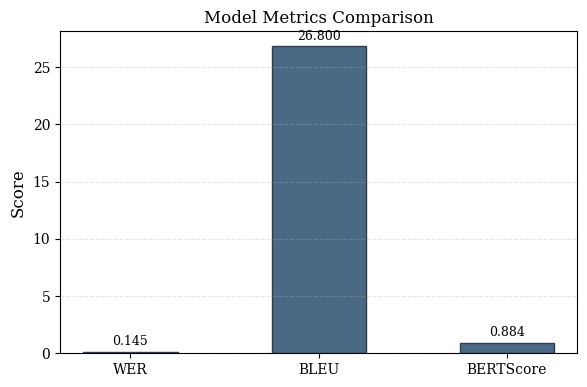

Python code for this plot:
"""
evaluation/visualize.py — Academic Table & Figure Formatting Handler
=====================================================================
Automates generating publication-ready vector figures (PDF/PNG) and
copy-pasteable LaTeX tables directly from raw evaluation metrics.

Usage:
    # 1. Print LaTeX tabular format code from outputs
    python evaluation/visualize.py --mode table --input_dir evaluation/outputs

    # 2. Plot performance comparison charts (PDF format for vector zoom)
    python evaluation/visualize.py --mode plot --plot_type bar --input_dir evaluation/outputs
"""

import argparse
import json
import logging
import os
import sys

# Configure logging
logging.basicConfig(level=logging.INFO, format="%(asctime)s  %(levelname)-8s  %(message)s")


# ---------------------------------------------------------------------------
# LaTeX Table Generator
# ---------------------------------------------------------------------------

def generate_latex_table(metrics: dict) -> str:
    """Format metrics dictionary into a clean LaTeX tabular block.

    Example input: {"WER": 0.125, "BLEU": 28.4, "BERTScore": 0.892}
    """
    lines = [
        "\\begin{table}[t]",
        "\\centering",
        "\\caption{Evaluation Results comparison. Bold indicates best scores.}",
        "\\label{tab:evaluation_results}",
        "\\begin{tabular}{l|c}",
        "\\hline",
        "\\textbf{Metric} & \\textbf{Score} \\\\",
        "\\hline"
    ]

    for metric_name, score in metrics.items():
        # Clean formatting for numbers
        if isinstance(score, float):
            val_str = f"{score:.4f}"
        else:
            val_str = str(score)

        lines.append(f"{metric_name} & {val_str} \\\\")

    lines.extend([
        "\\hline",
        "\\end{tabular}",
        "\\end{table}"
    ])

    return "\n".join(lines)


# ---------------------------------------------------------------------------
# Vector Plotting Handler
# ---------------------------------------------------------------------------

def plot_comparison(metrics: dict, output_path: str, plot_type: str = "bar") -> None:
    """Plot metrics using Matplotlib and save as vector graphics (PDF/PNG)."""
    try:
        import matplotlib.pyplot as plt  # noqa: PLC0415
    except ImportError:
        logging.error("Matplotlib is not installed. Run: pip install matplotlib")
        sys.exit(1)

    # Set academic publication-friendly style parameters
    plt.rcParams.update({
        "font.family": "serif",
        "font.size": 11,
        "axes.labelsize": 12,
        "axes.titlesize": 12,
        "xtick.labelsize": 10,
        "ytick.labelsize": 10,
        "figure.titlesize": 14,
        "grid.alpha": 0.3,
        "grid.linestyle": "--"
    })

    keys = list(metrics.keys())
    values = [metrics[k] for k in keys]

    if not keys:
        logging.warning("No metrics found to plot.")
        return

    fig, ax = plt.subplots(figsize=(6, 4), dpi=300)

    if plot_type == "bar":
        # Professional color palette (slate gray / muted blue)
        bars = ax.bar(keys, values, color="#4A6984", edgecolor="#2E3D4C", width=0.5)
        ax.set_ylabel("Score")
        ax.set_title("Model Metrics Comparison")
        ax.grid(axis="y")

        # Label values on top of bars
        for bar in bars:
            height = bar.get_height()
            ax.annotate(f"{height:.3f}" if isinstance(height, float) else str(height),
                        xy=(bar.get_x() + bar.get_width() / 2, height),
                        xytext=(0, 3),  # 3 points vertical offset
                        textcoords="offset points",
                        ha="center", va="bottom", fontsize=9)

    elif plot_type == "line":
        ax.plot(keys, values, marker="o", color="#D95F02", linewidth=2, markersize=6)
        ax.set_ylabel("Score")
        ax.set_title("Ablation/Scaling Curve")
        ax.grid(True)

    plt.tight_layout()
    os.makedirs(os.path.dirname(output_path), exist_ok=True)
    plt.savefig(output_path, bbox_inches="tight")
    plt.close()
    logging.info("Figure saved successfully -> %s", output_path)


# ---------------------------------------------------------------------------
# Main Execution
# ---------------------------------------------------------------------------

def main() -> None:
    parser = argparse.ArgumentParser(description="Academic Table & Figure Generator")
    parser.add_argument(
        "--mode",
        choices=["table", "plot", "all"],
        default="all",
        help="Whether to output a LaTeX table, plot a figure, or run both."
    )
    parser.add_argument(
        "--plot_type",
        choices=["bar", "line"],
        default="bar",
        help="Type of plot to generate."
    )
    parser.add_argument(
        "--input_dir",
        type=str,
        default=os.path.join("evaluation", "outputs"),
        help="Directory where metrics.json resides."
    )
    parser.add_argument(
        "--output_dir",
        type=str,
        default=os.path.join("evaluation", "outputs"),
        help="Directory to save generated charts and tables."
    )

    args = parser.parse_args()

    metrics_file = os.path.join(args.input_dir, "metrics.json")
    if not os.path.exists(metrics_file):
        logging.warning("Metrics file not found: %s. Creating dummy metrics for testing.", metrics_file)
        os.makedirs(args.input_dir, exist_ok=True)
        metrics = {"WER": 0.145, "BLEU": 26.8, "BERTScore": 0.884}
        with open(metrics_file, "w") as f:
            json.dump(metrics, f, indent=2)
    else:
        try:
            with open(metrics_file) as f:
                metrics = json.load(f)
        except (json.JSONDecodeError, OSError) as exc:
            logging.error("Failed to parse metrics.json: %s", exc)
            sys.exit(1)

    # 1. LaTeX table output
    if args.mode in ["table", "all"]:
        latex_code = generate_latex_table(metrics)
        logging.info("=== LaTeX Tabular Code ===")
        print(latex_code)
        print("==========================")

        latex_output_path = os.path.join(args.output_dir, "table.tex")
        with open(latex_output_path, "w") as f:
            f.write(latex_code)
        logging.info("LaTeX code saved -> %s", latex_output_path)

    # 2. Vector figure plotting
    if args.mode in ["plot", "all"]:
        plot_path = os.path.join(args.output_dir, f"comparison_chart.pdf")
        plot_comparison(metrics, plot_path, plot_type=args.plot_type)


if __name__ == "__main__":
    main()
